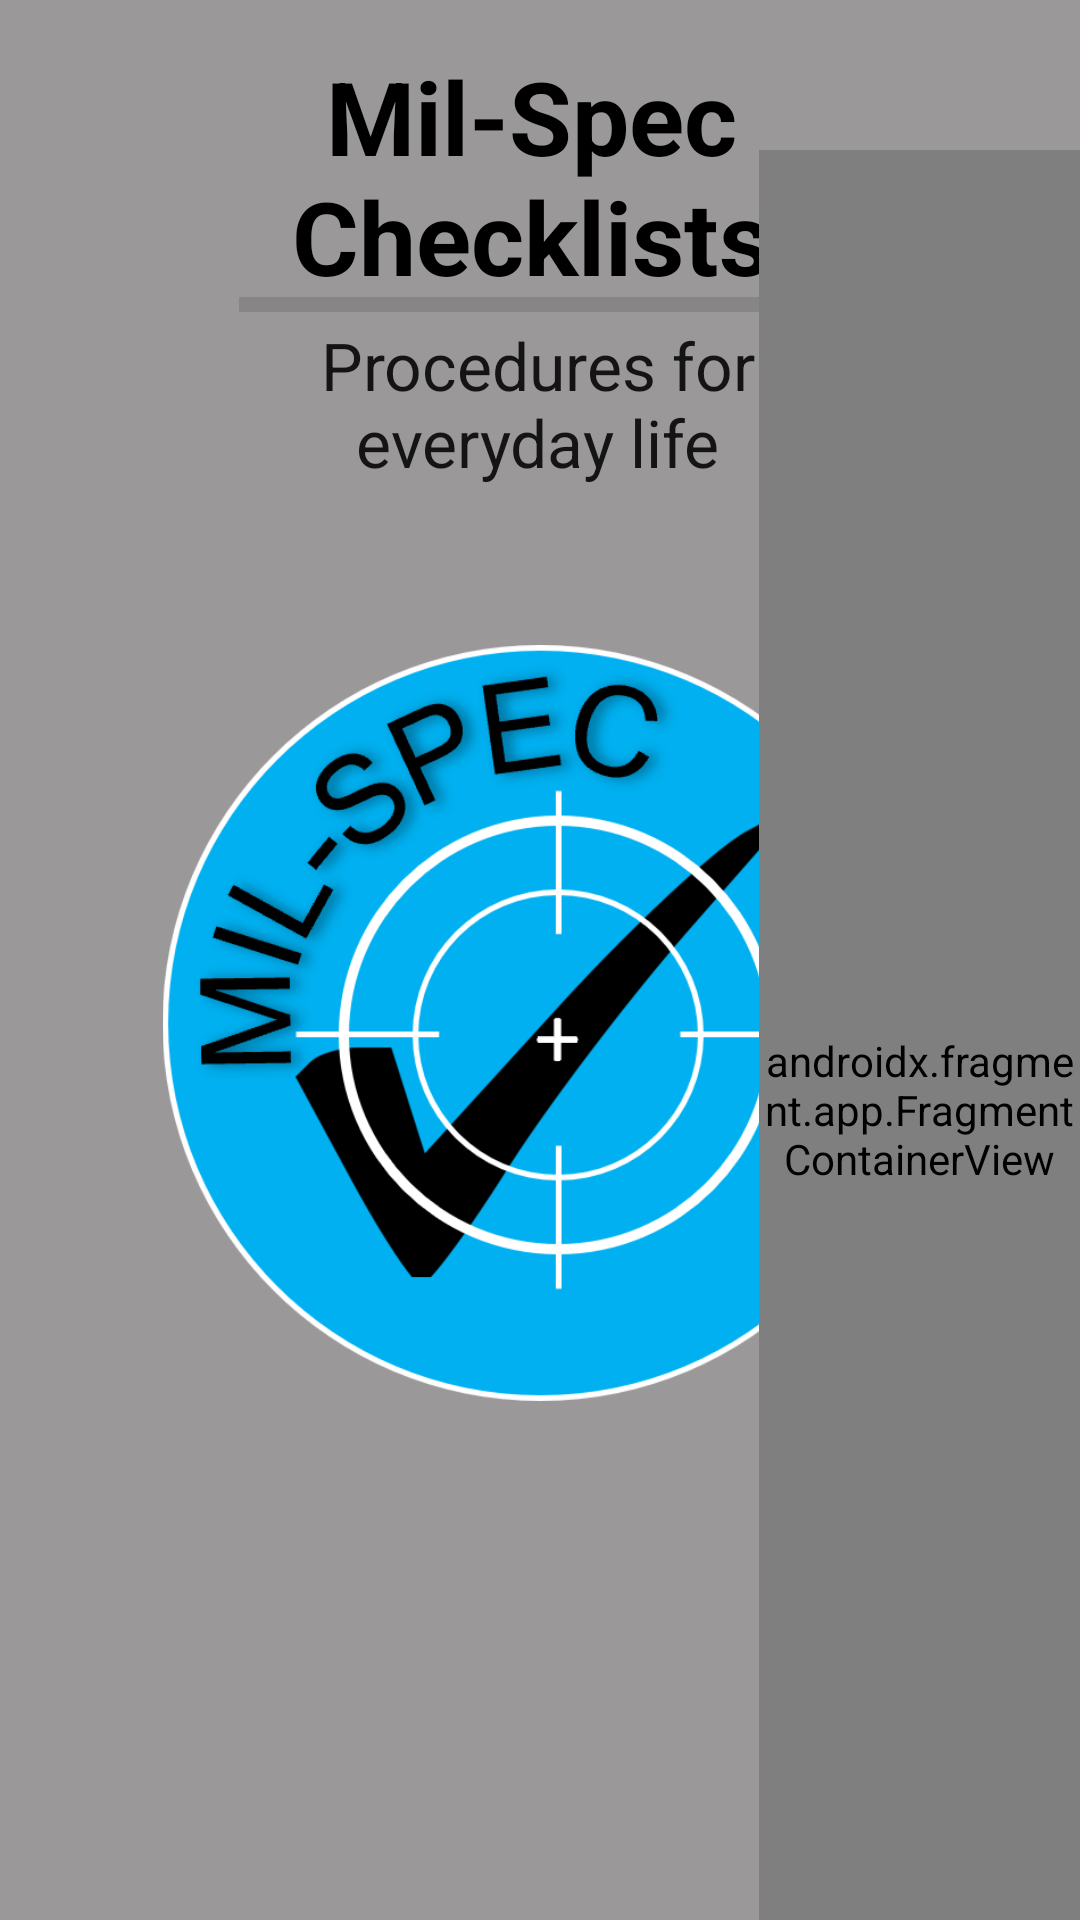

Here is an Android app screen rendered from its layout file. Give the layout XML and the strings, colors and styles it references.
<!-- AndroidManifest.xml: application theme Theme.MilSpecChecklist -->
<!-- res/layout/fragment_main.xml -->
<?xml version="1.0" encoding="utf-8"?>
<androidx.constraintlayout.widget.ConstraintLayout xmlns:android="http://schemas.android.com/apk/res/android"
    xmlns:app="http://schemas.android.com/apk/res-auto"
    xmlns:tools="http://schemas.android.com/tools"
    android:id="@+id/container_Main"
    android:layout_width="match_parent"
    android:layout_height="match_parent"
    android:background="#9A9898"
    tools:context=".fragment_main">

    <ImageView
        android:id="@+id/imageView_Logo"
        android:layout_width="253dp"
        android:layout_height="252dp"
        android:layout_marginStart="100dp"
        android:layout_marginTop="50dp"
        android:layout_marginEnd="100dp"
        android:contentDescription="@string/milspec_logo"
        app:layout_constraintEnd_toEndOf="parent"
        app:layout_constraintStart_toStartOf="parent"
        app:layout_constraintTop_toBottomOf="@+id/textView_Slogan"
        app:srcCompat="@drawable/logo_1"
        tools:ignore="ImageContrastCheck" />

    <TextView
        android:id="@+id/textView_Title"
        android:layout_width="180dp"
        android:layout_height="83dp"
        android:layout_marginStart="120dp"
        android:layout_marginTop="16dp"
        android:layout_marginEnd="120dp"
        android:gravity="center_horizontal"
        android:maxLines="2"
        android:text="@string/milspec_title"
        android:textColor="#000000"
        android:textSize="34sp"
        android:textStyle="bold"
        app:layout_constraintEnd_toEndOf="parent"
        app:layout_constraintHorizontal_bias="0.555"
        app:layout_constraintStart_toStartOf="parent"
        app:layout_constraintTop_toTopOf="parent" />

    <TextView
        android:id="@+id/textView_Slogan"
        android:layout_width="222dp"
        android:layout_height="61dp"
        android:layout_marginStart="110dp"
        android:layout_marginEnd="110dp"
        android:gravity="center"
        android:text="@string/slogan_main"
        android:textAppearance="@style/TextAppearance.AppCompat.Large"
        app:layout_constraintEnd_toEndOf="parent"
        app:layout_constraintHorizontal_bias="0.516"
        app:layout_constraintStart_toStartOf="parent"
        app:layout_constraintTop_toBottomOf="@+id/divider_Title" />

    <View
        android:id="@+id/divider_Title"
        android:layout_width="200dp"
        android:layout_height="5dp"
        android:background="?android:attr/listDivider"
        android:foregroundTint="#000000"
        app:layout_constraintEnd_toEndOf="parent"
        app:layout_constraintHorizontal_bias="0.497"
        app:layout_constraintStart_toStartOf="parent"
        app:layout_constraintTop_toBottomOf="@+id/textView_Title" />

    <androidx.fragment.app.FragmentContainerView
        android:id="@+id/fragment_TabBar_Reset"
        android:name="com.example.milspecchecklist.TabBar"
        android:layout_width="107dp"
        android:layout_height="640dp"
        android:layout_marginTop="50dp"
        app:layout_constraintEnd_toEndOf="parent"
        app:layout_constraintTop_toTopOf="parent"
        tools:layout="@layout/fragment_tab_bar" />
</androidx.constraintlayout.widget.ConstraintLayout>
<!-- res/layout/fragment_tab_bar.xml (included above) -->
<?xml version="1.0" encoding="utf-8"?>
<androidx.constraintlayout.widget.ConstraintLayout xmlns:android="http://schemas.android.com/apk/res/android"
    xmlns:app="http://schemas.android.com/apk/res-auto"
    xmlns:tools="http://schemas.android.com/tools"
    android:id="@+id/frameChecklist"
    android:layout_width="match_parent"
    android:layout_height="match_parent"
    tools:context=".TabBar">

    

    <androidx.appcompat.widget.AppCompatButton
        android:id="@+id/tab_Checklist_1"
        android:layout_width="wrap_content"
        android:layout_height="wrap_content"
        android:layout_marginTop="20dp"
        android:background="#FF9800"
        android:rotation="-90"
        android:text="@string/tab1_text"
        android:textAlignment="center"
        android:textAllCaps="false"
        android:textColor="#0B0000"
        android:translationX="25dp"
        app:layout_constraintEnd_toEndOf="parent"
        app:layout_constraintTop_toTopOf="parent"
        tools:layout_conversion_absoluteHeight="48dp"
        tools:layout_conversion_absoluteWidth="96dp" />

    <androidx.appcompat.widget.AppCompatButton
        android:id="@+id/tab_Checklist_2"
        android:layout_width="wrap_content"
        android:layout_height="wrap_content"
        android:layout_marginTop="36dp"
        android:background="#4CAF50"
        android:rotation="-90"
        android:text="@string/tab2_text"
        android:textAlignment="center"
        android:textAllCaps="false"
        android:textColor="#0B0000"
        android:translationX="25dp"
        app:layout_constraintEnd_toEndOf="parent"
        app:layout_constraintTop_toBottomOf="@+id/tab_Checklist_1"
        tools:layout_conversion_absoluteHeight="48dp"
        tools:layout_conversion_absoluteWidth="96dp" />

    <androidx.appcompat.widget.AppCompatButton
        android:id="@+id/tab_Checklist_3"
        android:layout_width="wrap_content"
        android:layout_height="wrap_content"
        android:layout_marginTop="36dp"
        android:background="#2196F3"
        android:rotation="-90"
        android:text="@string/tab3_text"
        android:textAlignment="center"
        android:textAllCaps="false"
        android:textColor="#0B0000"
        android:translationX="25dp"
        app:layout_constraintEnd_toEndOf="parent"
        app:layout_constraintTop_toBottomOf="@+id/tab_Checklist_2"
        tools:layout_conversion_absoluteHeight="48dp"
        tools:layout_conversion_absoluteWidth="96dp" />

    <androidx.appcompat.widget.AppCompatButton
        android:id="@+id/tab_Checklist_4"
        android:layout_width="wrap_content"
        android:layout_height="wrap_content"
        android:layout_marginTop="28dp"
        android:background="#F3214B"
        android:rotation="-90"
        android:text="@string/tab4_text"
        android:textAlignment="center"
        android:textAllCaps="false"
        android:textColor="#0B0000"
        android:translationX="25dp"
        app:layout_constraintEnd_toEndOf="parent"
        app:layout_constraintTop_toBottomOf="@+id/tab_Checklist_3"
        tools:layout_conversion_absoluteHeight="48dp"
        tools:layout_conversion_absoluteWidth="96dp" />

    <androidx.appcompat.widget.AppCompatButton
        android:id="@+id/tab_Checklist_5"
        android:layout_width="wrap_content"
        android:layout_height="wrap_content"
        android:layout_marginTop="28dp"
        android:background="#FFEB3B"
        android:rotation="-90"
        android:text="@string/tab5_text"
        android:textAlignment="center"
        android:textAllCaps="false"
        android:textColor="#0B0000"
        android:translationX="25dp"
        app:layout_constraintEnd_toEndOf="parent"
        app:layout_constraintTop_toBottomOf="@+id/tab_Checklist_4"
        tools:layout_conversion_absoluteHeight="48dp"
        tools:layout_conversion_absoluteWidth="96dp" />

    <androidx.appcompat.widget.AppCompatButton
        android:id="@+id/tab_Checklist_6"
        android:layout_width="wrap_content"
        android:layout_height="wrap_content"
        android:layout_marginTop="24dp"
        android:background="#00BCD4"
        android:rotation="-90"
        android:text="@string/tab6_text"
        android:textAlignment="center"
        android:textAllCaps="false"
        android:textColor="#0B0000"
        android:translationX="25dp"
        app:layout_constraintEnd_toEndOf="parent"
        app:layout_constraintTop_toBottomOf="@+id/tab_Checklist_5"
        tools:layout_conversion_absoluteHeight="48dp"
        tools:layout_conversion_absoluteWidth="96dp" />

</androidx.constraintlayout.widget.ConstraintLayout>
<!-- resources referenced by this layout -->
<resources>
  <!-- drawable logo_1: png bitmap (drawable, 109176 bytes) -->
  <string name="milspec_logo">MilSpec Logo</string>
  <string name="milspec_title">Mil-Spec Checklists</string>
  <string name="slogan_main">Procedures for everyday life</string>
  <string name="tab1_text">Household</string>
  <string name="tab2_text">Kids</string>
  <string name="tab3_text">Work</string>
  <string name="tab4_text">Recipies</string>
  <string name="tab5_text">Chores</string>
  <string name="tab6_text">Vehicles</string>
  <style name="Theme.MilSpecChecklist" parent="Theme.MaterialComponents.DayNight.DarkActionBar">
          
          <item name="colorPrimary">#2196F3</item>
          <item name="colorPrimaryVariant">#2196F3</item>
          <item name="colorOnPrimary">@color/white</item>
          
          <item name="colorSecondary">@color/teal_200</item>
          <item name="colorSecondaryVariant">@color/teal_700</item>
          <item name="colorOnSecondary">@color/black</item>
          
          <item name="android:statusBarColor">?attr/colorPrimaryVariant</item>
          
      </style>
  <!-- not gathered from this repository: default colours our renderer supplied (Android Studio template values) -->
  <color name="teal_200">#FF03DAC5</color>
  <color name="teal_700">#FF018786</color>
  <color name="black">#FF000000</color>
  <color name="white">#FFFFFFFF</color>
</resources>
